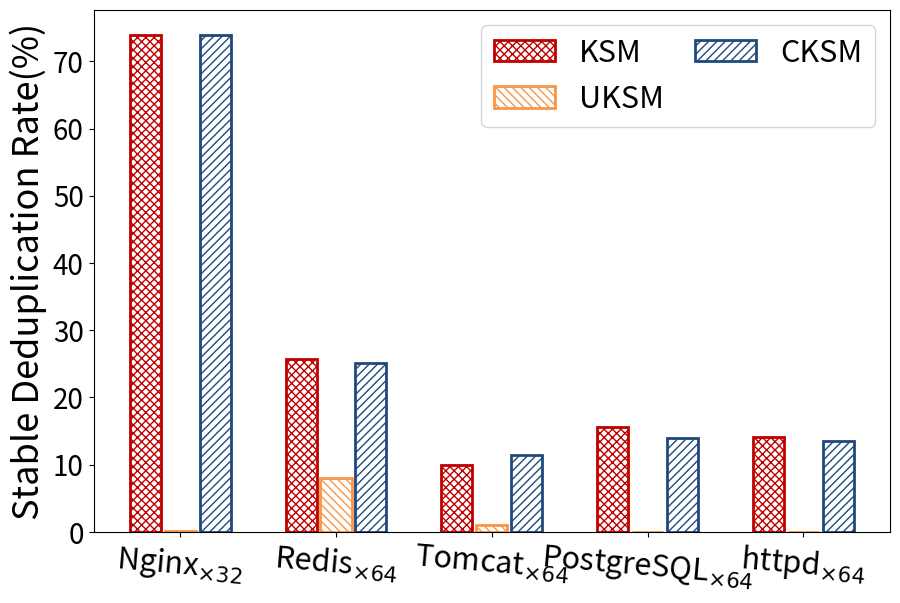

The script that saved this image:
import sys
import matplotlib.pyplot as plt
import numpy as np
from matplotlib.ticker import PercentFormatter

oriData = [
    {
        'name': 'Nginx$_{\\times32}$',
        'base': (0,100),
        'cksm': (0,100-73.97),
        'uksm': (0,100-0.11),
        'CKSM-Full': (0,100),
        'KSM': (0,100-73.96),
    },
    {
        'name': 'Redis$_{\\times64}$',
        'base': (350236672, 321622016),
        'cksm': (334041088, 240755264),
        'uksm': (367796224, 296054784),
        'CKSM-Full': (328916992, 240721920),
        'KSM': (279851008, 238952448),
    },
    {
        'name': 'Tomcat$_{\\times64}$',
        'base': (6591991808, 6591991808),
        'cksm': (6117646336, 5837512064),
        'uksm': (6543306752, 6522470400),
        'CKSM-Full': (6088024064, 5836013568),
        'KSM': (6067150848, 5932249088),
    },
    {
        'name': 'PostgreSQL$_{\\times64}$',
        'base': (520278016, 492265472),
        'cksm': (515764224, 423246560),
        'uksm': (507772928, 492249088),
        'CKSM-Full': (0, 423235584),
        'KSM': (454070272, 415399936),
    },
    {
        'name': 'httpd$_{\\times64}$',
        'base': (532283392, 504754176),
        'cksm': (488484864, 436253312),
        'uksm': (538693632, 504545280),
        'CKSM-Full': (0, 436199424),
        'KSM': (464302080, 433374848),
    },
    # {
    #     'name': 'mongodb',
    #     'base': (4822536192, 4822253568),
    #     'cksm': (991703040, 871923712),
    #     'uksm': (1354911744, 1014169600)
    # },
    # {
    #     'name': 'mysql',
    #     'base': (8211066880, 8098664448),
    #     'cksm': (3730710528, 2782498816),
    #     'uksm': (5361999872, 2849886208)
    # },
    # {
    #     'name': 'coachbase',
    #     'base': (15242874880, 15235932160),
    #     'cksm': (9445933056, 9390149632),
    #     'uksm': (12370128896, 11549716480)
    # },
]

dataIdx = 1 

cksmArr = []
uksmArr = []
fullArr = []
ksmArr = []
tickArr = []

for dataDict in oriData:
    tickArr.append(dataDict['name'])
    curCKSM = dataDict['cksm'][dataIdx]
    curUKSM = dataDict['uksm'][dataIdx]
    curBase = dataDict['base'][dataIdx]
    curFull = dataDict['CKSM-Full'][dataIdx]
    curKSM = dataDict['KSM'][dataIdx]
    cksmArr.append(float(curBase-curCKSM)/curBase*100)
    uksmArr.append(float(curBase-curUKSM)/curBase*100)
    fullArr.append(float(curBase-curFull)/curBase*100)
    ksmArr.append(float(curBase-curKSM)/curBase*100)

x=np.arange(len(tickArr))
width = 0.2
# width = 0.16
gap = 0.08*width

plt.figure(figsize=(9,6))

plt.bar(x-width*1-1.5*gap, ksmArr, width, edgecolor='#C00000', label='KSM', color='white', hatch='xxxx', linewidth=2)
plt.bar(x, uksmArr, width, edgecolor='#F79646', label='UKSM', color='white', hatch='\\\\\\\\', linewidth=2)
plt.bar(x+width*1+1.5*gap, cksmArr, width, edgecolor='#1f497d', label='CKSM', color='white', hatch='////', linewidth=2)

# plt.bar(x-width*1.5-1.5*gap, ksmArr, width, color='tab:olive', label='KSM', edgecolor='black', hatch='x')
# plt.bar(x-width*0.5-0.5*gap, fullArr, width, color='tab:pink', label='CKSM-Full', edgecolor='black', hatch='-')
# plt.bar(x+width*0.5+0.5*gap, uksmArr, width, color='tab:orange', label='UKSM', edgecolor='black', hatch='\\')
# plt.bar(x+width*1.5+1.5*gap, cksmArr, width, color='tab:green', label='CKSM', edgecolor='black', hatch='/')

plt.ylabel('Stable Deduplication Rate(%)', fontsize=26)
plt.yticks(fontsize=20)

# xfmt = PercentFormatter(xmax=1, decimals=1)
# plt.gca().yaxis.set_major_formatter(xfmt)

plt.xticks(x,tickArr, fontsize=22, rotation=-5)
# plt.axhline(y=0,ls="-",c="black",linewidth=1)#添加水平直线
plt.legend(fontsize=22, ncol=2, loc='upper right', columnspacing=1)
# plt.legend(fontsize=20, ncol=2, loc='lower left')

plt.subplots_adjust(left=0.095, right=0.98, top=0.99, bottom=0.12)

plt.savefig('Stable_dedup_rate.pdf')
plt.show()